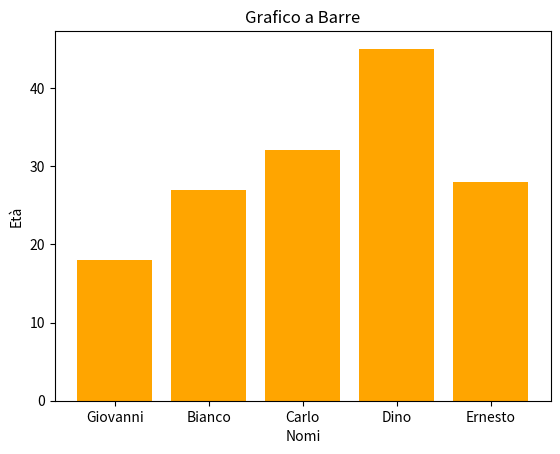

Write the Python code that produced this figure.
import matplotlib.pyplot as plt

clienti = ['Giovanni', 'Bianco', 'Carlo', 'Dino', 'Ernesto']
età = [18, 27, 32, 45, 28]

plt.figure()
plt.bar(clienti, età, color='orange')
plt.title('Grafico a Barre')
plt.xlabel('Nomi')
plt.ylabel('Età')
plt.show()